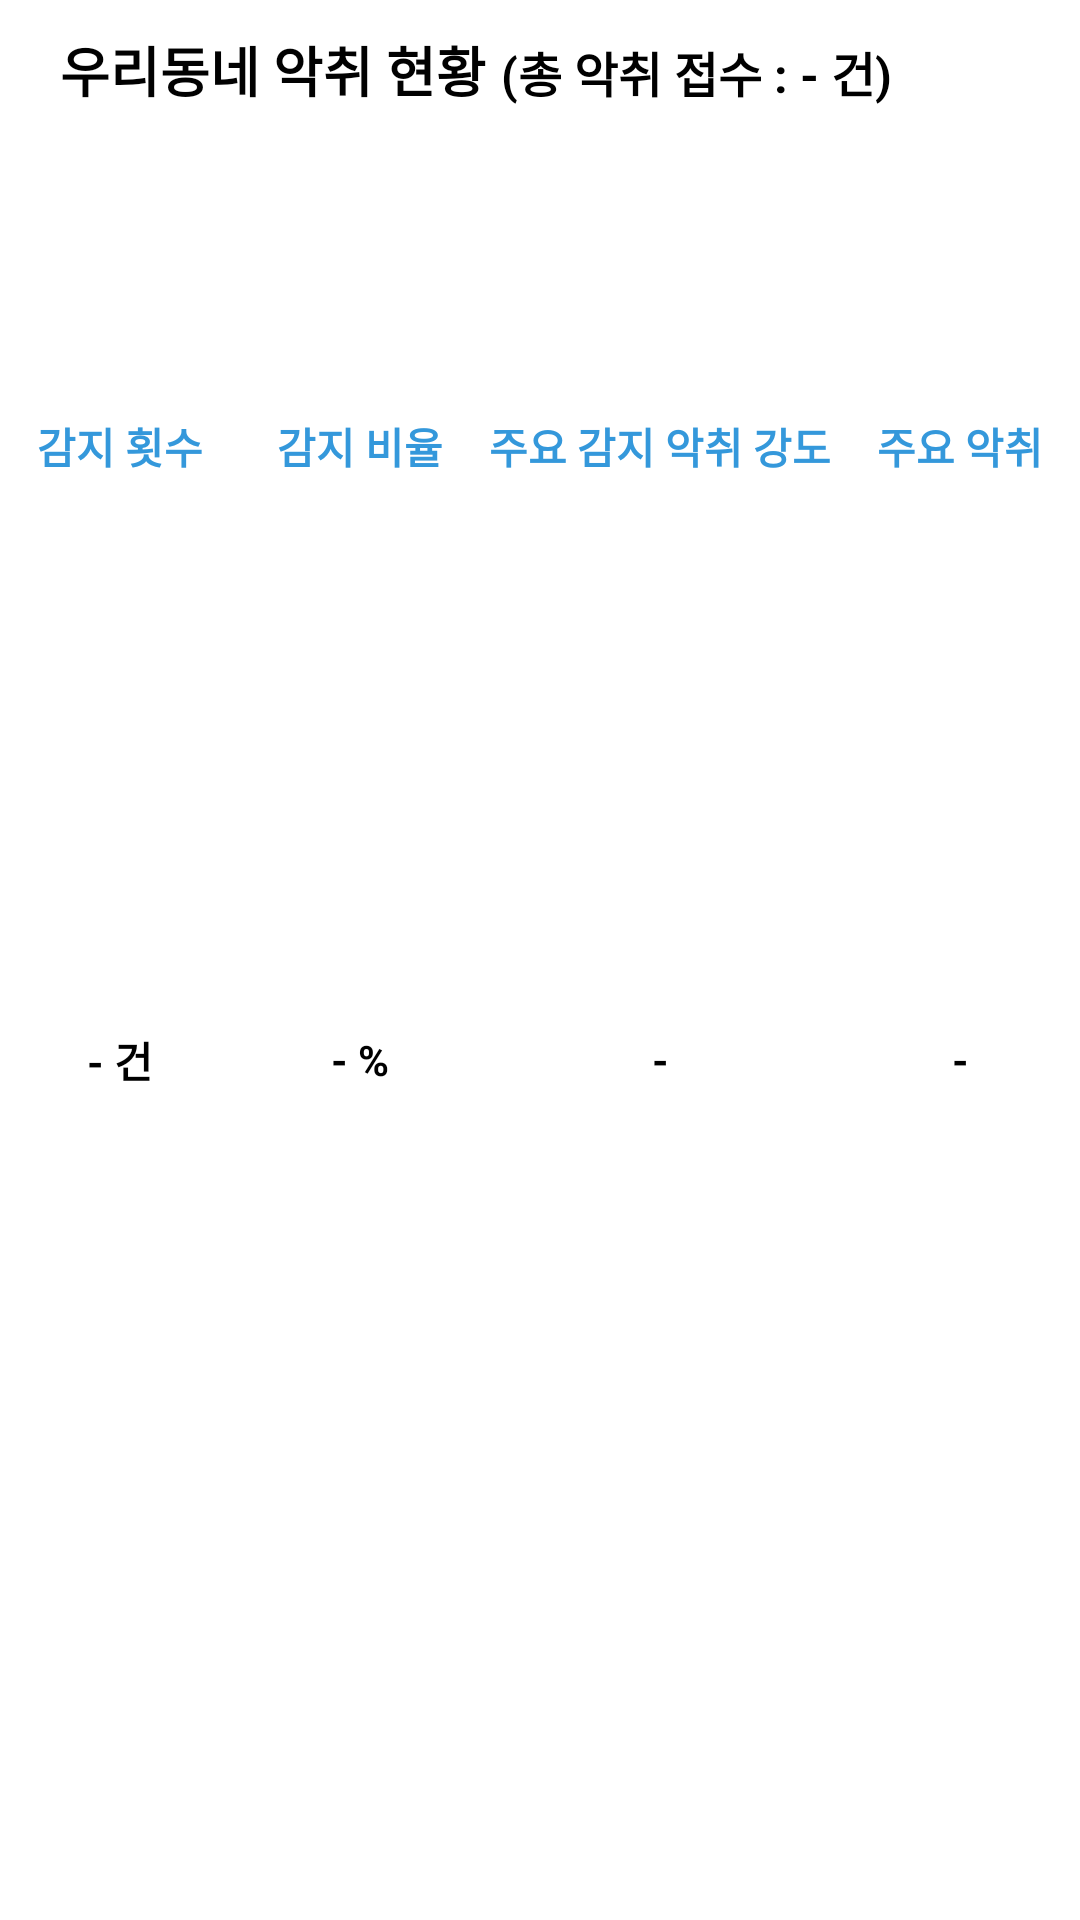

Layout XML and referenced resources for this Android screen:
<!-- AndroidManifest.xml: application theme AppThemeNoActionBar -->
<!-- res/layout/fragment_statistics.xml -->
<?xml version="1.0" encoding="utf-8"?>
<layout xmlns:android="http://schemas.android.com/apk/res/android"
    xmlns:app="http://schemas.android.com/apk/res-auto">

    <RelativeLayout
        android:layout_width="match_parent"
        android:layout_height="match_parent">

        <TextView
            android:id="@+id/statistics_status_text"
            style="@style/plainText"
            android:layout_alignParentLeft="true"
            android:layout_alignParentTop="true"
            android:layout_marginStart="20dp"
            android:layout_marginTop="10dp"
            android:layout_marginBottom="10dp"
            android:text="@string/statistics_current_status"
            android:textStyle="bold" />

        <TextView
            android:id="@+id/statistics_total_count"
            style="@style/itemText2"
            android:layout_toRightOf="@+id/statistics_status_text"
            android:layout_alignBaseline="@+id/statistics_status_text"
            android:layout_marginStart="5dp"
            android:textStyle="bold"
            android:text="(총 악취 접수 : - 건)" />

        <LinearLayout
            android:layout_width="match_parent"
            android:layout_height="match_parent"
            android:layout_below="@id/statistics_status_text"
            android:orientation="horizontal">

            <TableLayout
                android:layout_width="match_parent"
                android:layout_height="match_parent"
                app:layout_constraintLeft_toLeftOf="parent"
                app:layout_constraintRight_toRightOf="parent"
                app:layout_constraintTop_toTopOf="parent"
                android:weightSum="3">

                <TableRow
                    android:layout_height="0dp"
                    android:layout_weight="1">

                    <TextView
                        android:layout_width="0dp"
                        android:layout_height="match_parent"
                        android:layout_weight="1"
                        android:gravity="center"
                        android:textSize="14sp"
                        android:background="@color/white"
                        android:textColor="@color/color_blue"
                        android:textStyle="bold"
                        android:text="@string/statistics_sensing_count_text" />

                    <TextView
                        android:layout_width="0dp"
                        android:layout_height="match_parent"
                        android:layout_weight="1"
                        android:gravity="center"
                        android:textSize="14sp"
                        android:background="@color/white"
                        android:textColor="@color/color_blue"
                        android:textStyle="bold"
                        android:text="@string/statistics_sensing_ratio_text" />

                    <TextView
                        android:layout_width="0dp"
                        android:layout_height="match_parent"
                        android:layout_weight="1.5"
                        android:gravity="center"
                        android:textSize="14sp"
                        android:background="@color/white"
                        android:textColor="@color/color_blue"
                        android:textStyle="bold"
                        android:text="@string/statistics_sensing_intensity_text" />

                    <TextView
                        android:layout_width="0dp"
                        android:layout_height="match_parent"
                        android:layout_weight="1"
                        android:gravity="center"
                        android:textSize="14sp"
                        android:background="@color/white"
                        android:textColor="@color/color_blue"
                        android:textStyle="bold"
                        android:text="@string/statistics_sensing_type_text" />

                </TableRow>

                <TableRow
                    android:layout_height="0dp"
                    android:layout_weight="1">

                    <TextView
                        android:id="@+id/statistics_sensing_count"
                        android:layout_width="0dp"
                        android:layout_height="match_parent"
                        android:layout_weight="1"
                        android:gravity="center"
                        android:textSize="14sp"
                        android:background="@color/white"
                        android:textColor="@color/black"
                        android:textStyle="bold"
                        android:text="- 건" />

                    <TextView
                        android:id="@+id/statistics_sensing_ratio"
                        android:layout_width="0dp"
                        android:layout_height="match_parent"
                        android:layout_weight="1"
                        android:gravity="center"
                        android:textSize="14sp"
                        android:background="@color/white"
                        android:textColor="@color/black"
                        android:textStyle="bold"
                        android:text="- %" />

                    <TextView
                        android:id="@+id/statistics_sensing_intensity"
                        android:layout_width="0dp"
                        android:layout_height="match_parent"
                        android:layout_weight="1.5"
                        android:gravity="center"
                        android:textSize="14sp"
                        android:background="@color/white"
                        android:textColor="@color/black"
                        android:textStyle="bold"
                        android:text="-" />

                    <TextView
                        android:id="@+id/statistics_sensing_type"
                        android:layout_width="0dp"
                        android:layout_height="match_parent"
                        android:layout_weight="1"
                        android:gravity="center"
                        android:textSize="14sp"
                        android:background="@color/white"
                        android:textColor="@color/black"
                        android:textStyle="bold"
                        android:text="-" />

                </TableRow>

                <View
                    android:layout_width="match_parent"
                    android:layout_height="0dp"
                    android:layout_weight="1"/>

            </TableLayout>

        </LinearLayout>

    </RelativeLayout>

</layout>
<!-- resources referenced by this layout -->
<resources>
  <color name="black">#FF000000</color>
  <color name="color_blue">#3498DB</color>
  <color name="white">#FFFFFFFF</color>
  <string name="statistics_current_status">우리동네 악취 현황</string>
  <string name="statistics_sensing_count_text">감지 횟수</string>
  <string name="statistics_sensing_intensity_text">주요 감지 악취 강도</string>
  <string name="statistics_sensing_ratio_text">감지 비율</string>
  <string name="statistics_sensing_type_text">주요 악취</string>
  <style name="itemText2" parent="plainText">
          <item name="android:textColor">@color/black</item>
          <item name="android:textSize">16sp</item>
      </style>
  <style name="plainText">
          <item name="android:layout_width">wrap_content</item>
          <item name="android:layout_height">wrap_content</item>
          <item name="android:textColor">@color/color_plain_text</item>
          <item name="android:textSize">18sp</item>
      </style>
  <style name="AppThemeNoActionBar" parent="AppTheme">
          
          <item name="windowActionBar">false</item>
          <item name="windowNoTitle">true</item>
      </style>
  <color name="color_plain_text">#010101</color>
  <style name="AppTheme" parent="Theme.AppCompat.Light.DarkActionBar">
          <item name="android:windowBackground">@color/white</item>
          
  
  
          <item name="android:windowDrawsSystemBarBackgrounds">true</item>
  
      </style>
</resources>
